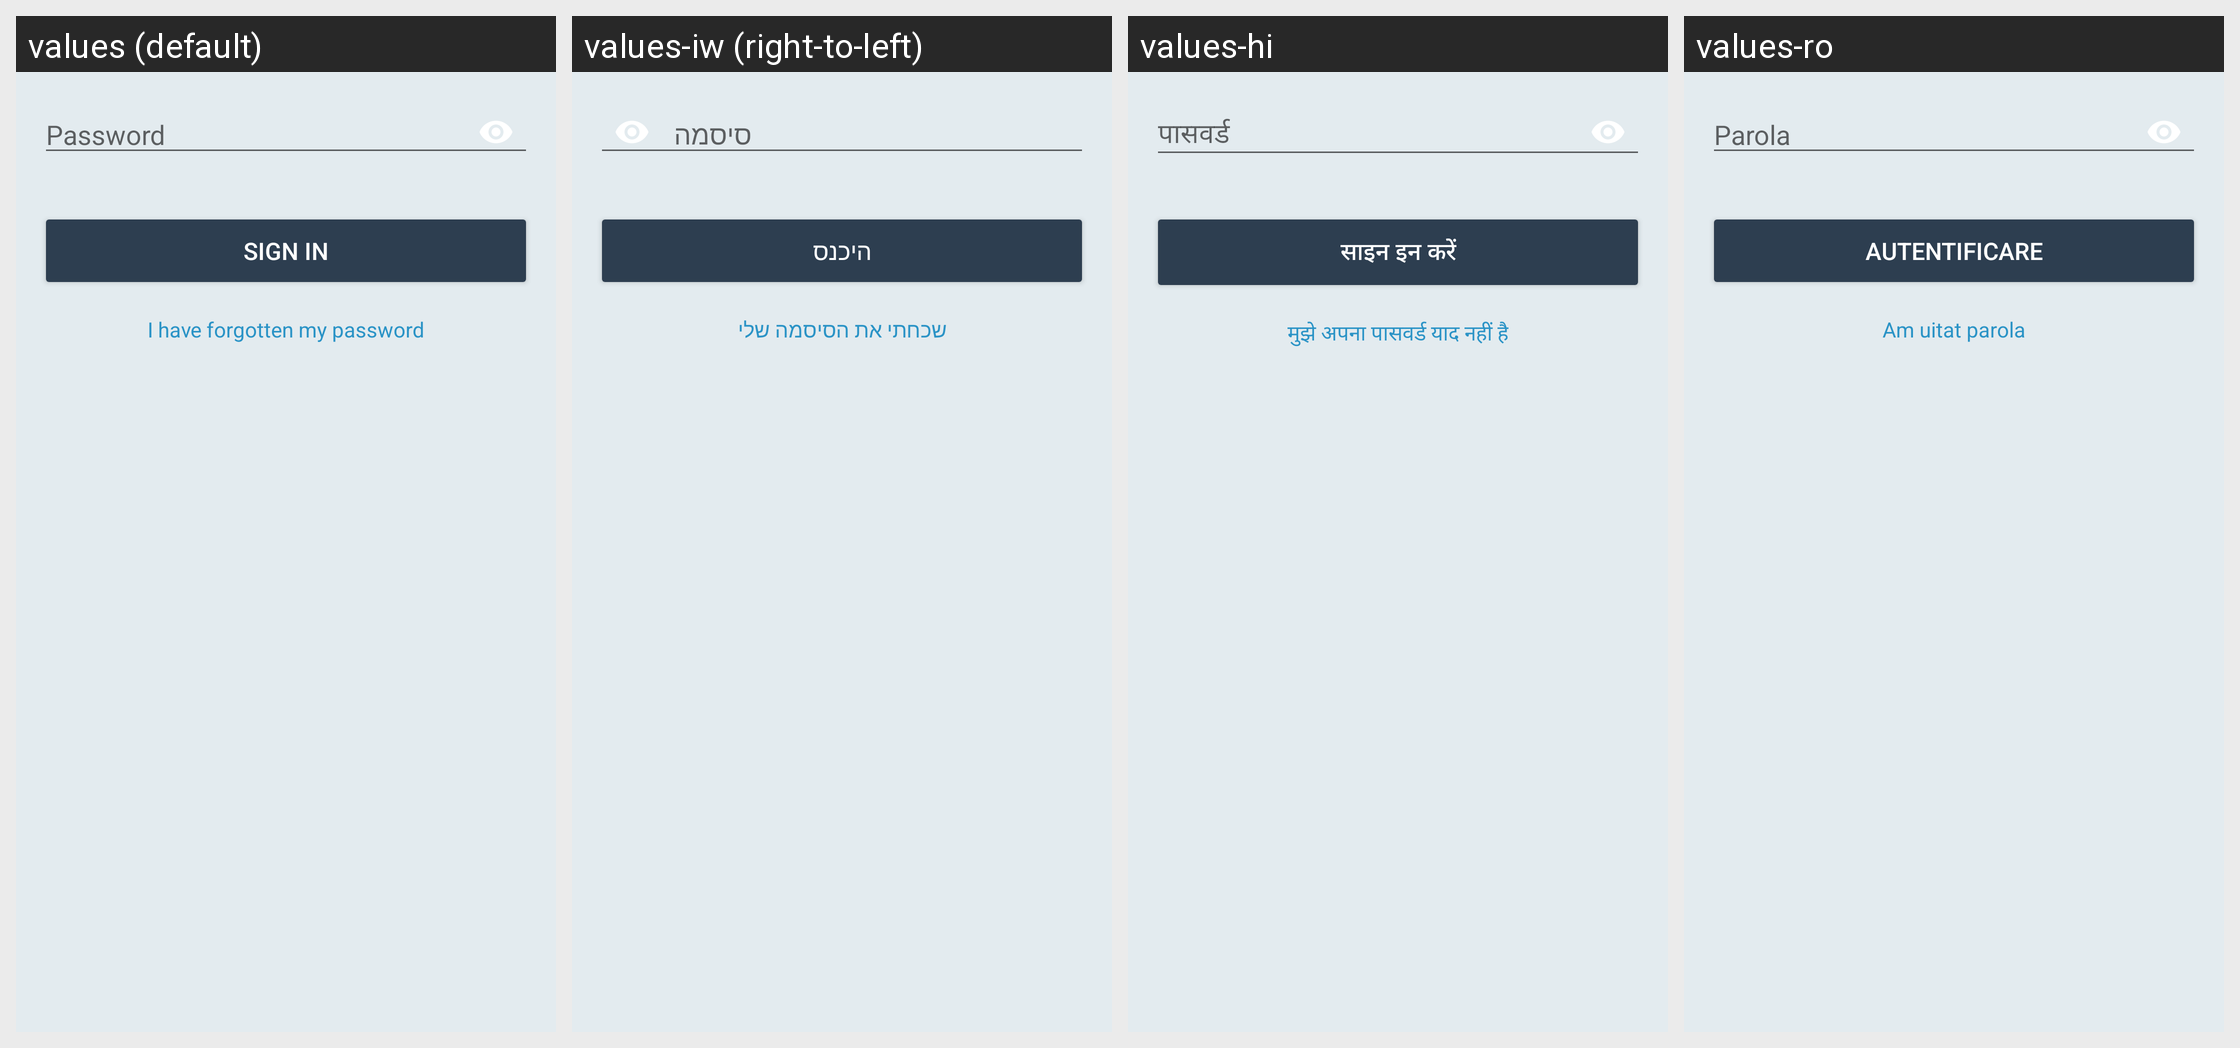

This grid shows one Android layout under several languages. Give, for every string resource on the screen, its name, the default text and each shown locale's text.
Android screen res/layout/activity_password.xml rendered under 4 locales, left to right: values (default), values-iw (right-to-left), values-hi, values-ro. Device: Nexus 5 (rendered at 1080×1920; each locale shown at half size, 540×960, under a caption strip naming it); theme BriarTheme.
Other locales in the repository, not shown: values-af, values-am, values-ar, values-ast, values-az, values-be, values-bg, values-bn, values-br, values-bs, values-ca, values-cs, values-da, values-de, values-el, values-en-rIN, values-en-rXC, values-es, values-es-rUS, values-et, values-eu, values-fa, values-fi, values-fr, values-fr-rCA, values-gl, values-gu, values-he, values-hr, values-hu, values-hy, values-in, values-is, values-it, values-ja, values-ka, values-kk, values-km, values-kn, values-ko, values-ky, values-lo, values-lt, values-lv, values-mk, values-ml, values-mn, values-mr, values-ms, values-my, values-nb, values-ne, values-nl, values-oc, values-pa, values-pl, values-pt, values-pt-rBR, values-pt-rPT, values-ru, values-si, values-sk, values-sl, values-sq, values-sr, values-sv, values-sw, values-ta, values-te, values-th, values-tl, values-tr, values-uk, values-ur, values-uz, values-vi, values-zh-rCN, values-zh-rHK, values-zh-rTW, values-zu.
Strings drawn on this screen, with the default value and each locale's value (text and hints the layout hard-codes, and strings that could not be matched under every locale, appear in the picture but are not listed):

enter_password
  values: Password
  values-iw: סיסמה
  values-hi: पासवर्ड
  values-ro: Parola

sign_in_button
  values: Sign In
  values-iw: היכנס
  values-hi: साइन इन करें
  values-ro: Autentificare

forgotten_password
  values: I have forgotten my password
  values-iw: שכחתי את הסיסמה שלי
  values-hi: मुझे अपना पासवर्ड याद नहीं है
  values-ro: Am uitat parola
